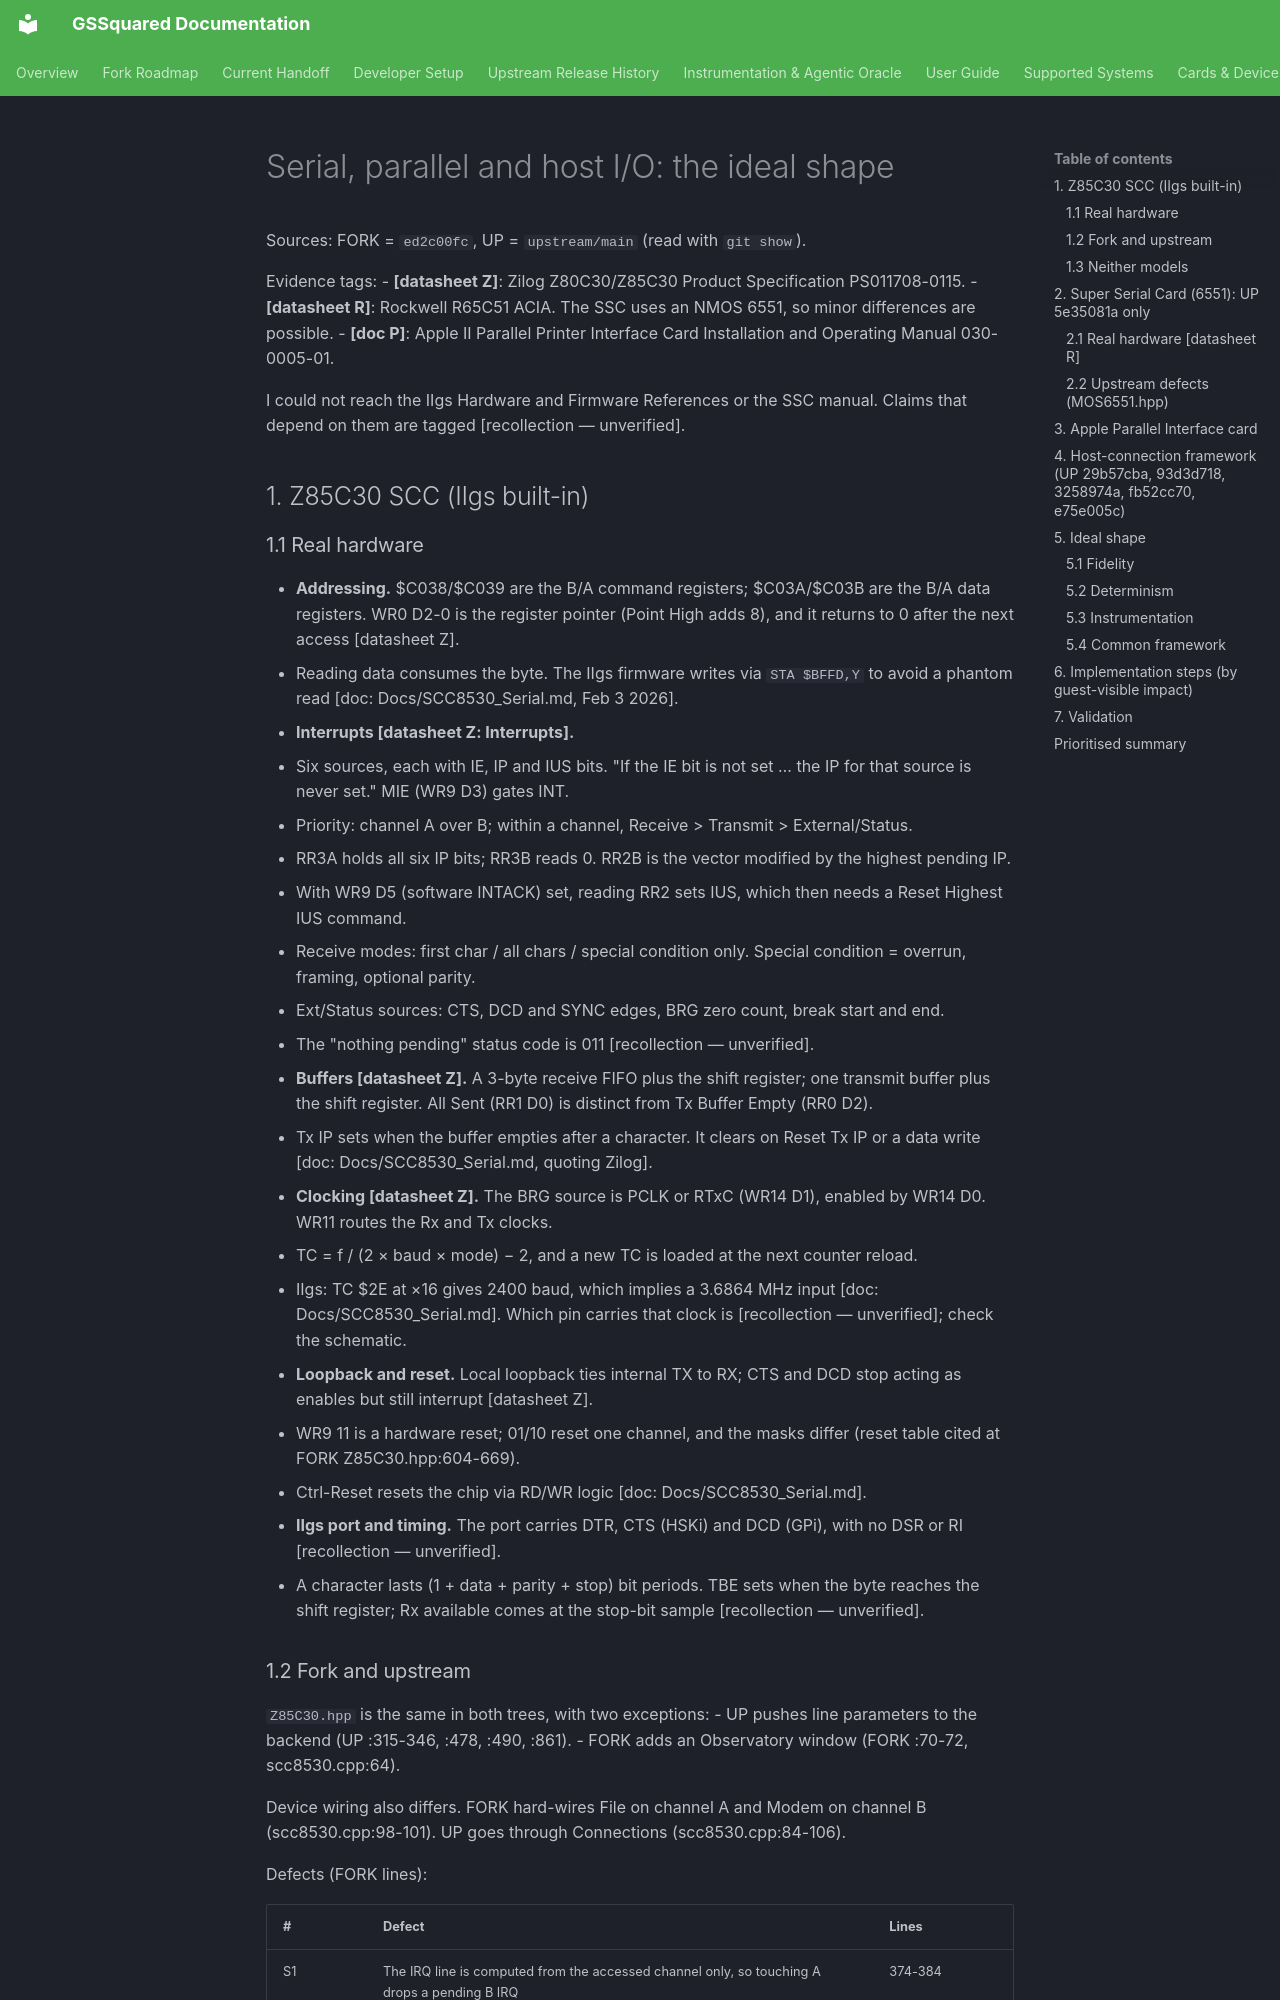

repository: BradHawthorne/gssquared · page: fidelity/serial_hostio/index.html · generator: mkdocs

# Serial, parallel and host I/O: the ideal shape

Sources: FORK = `ed2c00fc`, UP = `upstream/main` (read with `git show`).

Evidence tags:
- **[datasheet Z]**: Zilog Z80C30/Z85C30 Product Specification PS011708-0115.
- **[datasheet R]**: Rockwell R65C51 ACIA. The SSC uses an NMOS 6551, so minor differences are possible.
- **[doc P]**: Apple II Parallel Printer Interface Card Installation and Operating Manual 030-0005-01.

I could not reach the IIgs Hardware and Firmware References or the SSC manual. Claims that depend on them are tagged [recollection — unverified].

## 1. Z85C30 SCC (IIgs built-in)

### 1.1 Real hardware
- **Addressing.** $C038/$C039 are the B/A command registers; $C03A/$C03B are the B/A data registers. WR0 D2-0 is the register pointer (Point High adds 8), and it returns to 0 after the next access [datasheet Z].
  - Reading data consumes the byte. The IIgs firmware writes via `STA $BFFD,Y` to avoid a phantom read [doc: Docs/SCC8530_Serial.md, Feb 3 2026].
- **Interrupts [datasheet Z: Interrupts].**
  - Six sources, each with IE, IP and IUS bits. "If the IE bit is not set … the IP for that source is never set." MIE (WR9 D3) gates INT.
  - Priority: channel A over B; within a channel, Receive > Transmit > External/Status.
  - RR3A holds all six IP bits; RR3B reads 0. RR2B is the vector modified by the highest pending IP.
  - With WR9 D5 (software INTACK) set, reading RR2 sets IUS, which then needs a Reset Highest IUS command.
  - Receive modes: first char / all chars / special condition only. Special condition = overrun, framing, optional parity.
  - Ext/Status sources: CTS, DCD and SYNC edges, BRG zero count, break start and end.
  - The "nothing pending" status code is 011 [recollection — unverified].
- **Buffers [datasheet Z].** A 3-byte receive FIFO plus the shift register; one transmit buffer plus the shift register. All Sent (RR1 D0) is distinct from Tx Buffer Empty (RR0 D2).
  - Tx IP sets when the buffer empties after a character. It clears on Reset Tx IP or a data write [doc: Docs/SCC8530_Serial.md, quoting Zilog].
- **Clocking [datasheet Z].** The BRG source is PCLK or RTxC (WR14 D1), enabled by WR14 D0. WR11 routes the Rx and Tx clocks.
  - TC = f / (2 × baud × mode) − 2, and a new TC is loaded at the next counter reload.
  - IIgs: TC $2E at ×16 gives 2400 baud, which implies a 3.6864 MHz input [doc: Docs/SCC8530_Serial.md]. Which pin carries that clock is [recollection — unverified]; check the schematic.
- **Loopback and reset.** Local loopback ties internal TX to RX; CTS and DCD stop acting as enables but still interrupt [datasheet Z].
  - WR9 11 is a hardware reset; 01/10 reset one channel, and the masks differ (reset table cited at FORK Z85C30.hpp:604-669).
  - Ctrl-Reset resets the chip via RD/WR logic [doc: Docs/SCC8530_Serial.md].
- **IIgs port and timing.** The port carries DTR, CTS (HSKi) and DCD (GPi), with no DSR or RI [recollection — unverified].
  - A character lasts (1 + data + parity + stop) bit periods. TBE sets when the byte reaches the shift register; Rx available comes at the stop-bit sample [recollection — unverified].
